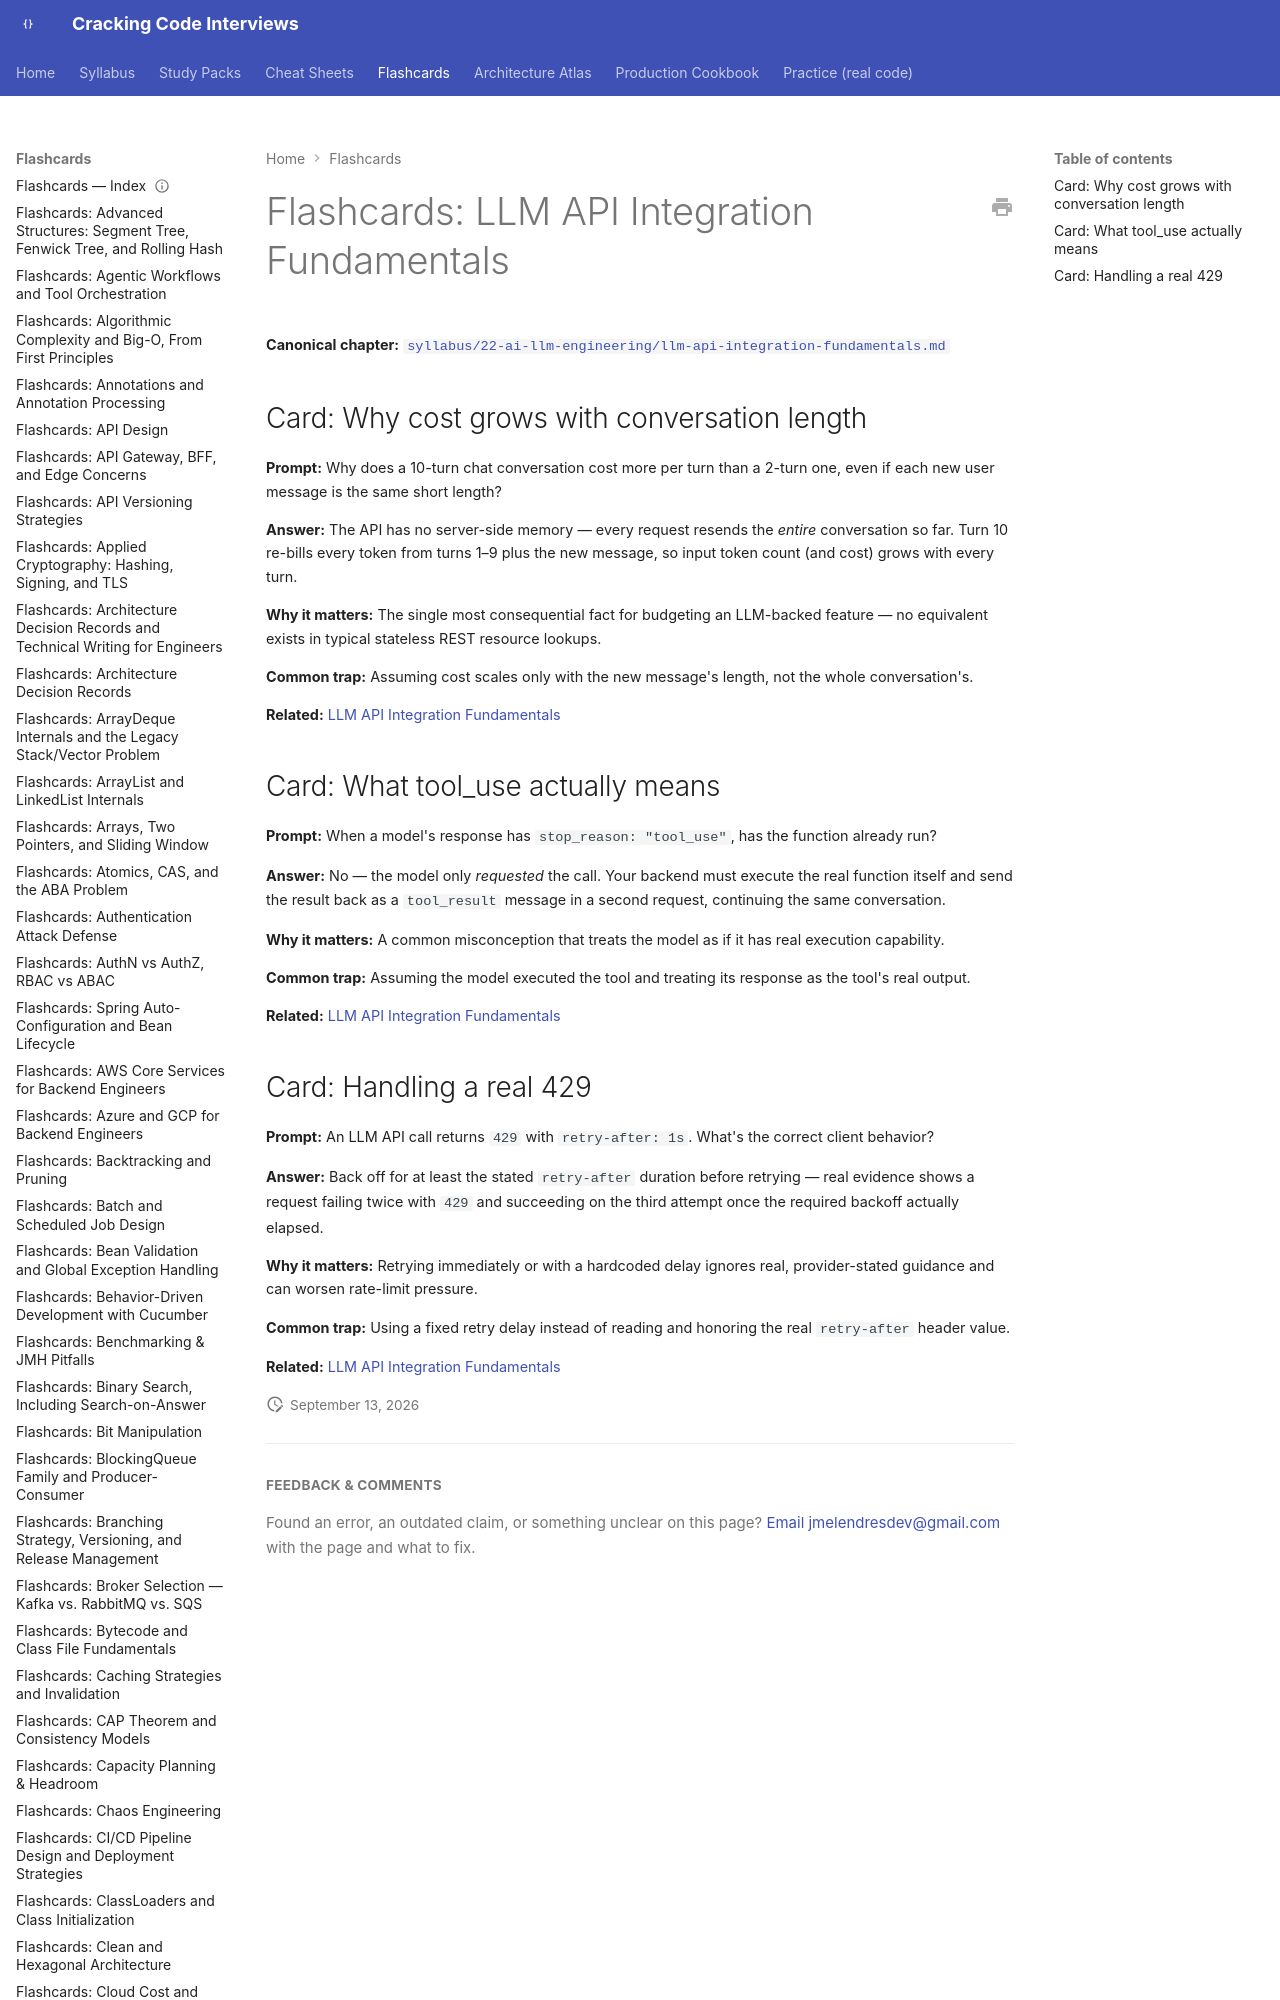

repository: JuanMelendres/cracking-code-interviews · page: flashcards/llm-api-integration-fundamentals/index.html · generator: mkdocs

---
title: "Flashcards: LLM API Integration Fundamentals"
slug: llm-api-integration-fundamentals
document_type: flashcard-deck
domain: 22-ai-llm-engineering
topic_id: T-2300
canonical: ../syllabus/22-ai-llm-engineering/llm-api-integration-fundamentals.md
last_updated: 2026-09-12
---
